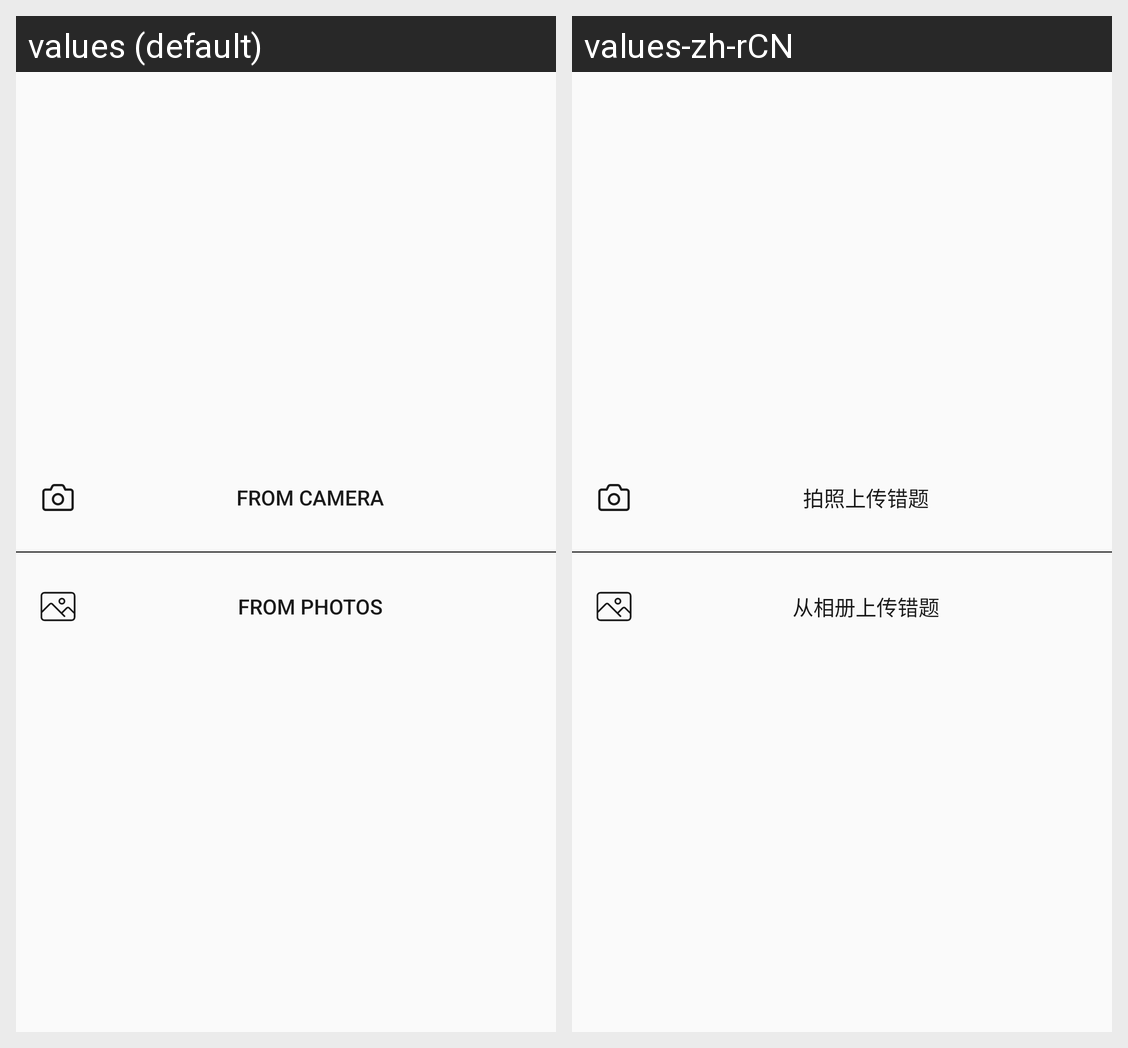

Strings drawn on this Android screen and how each of the app's shown locales translates them:
Android screen res/layout/dialog_upload_topic.xml rendered under 2 locales, left to right: values (default), values-zh-rCN. Device: Nexus 5 (rendered at 1080×1920; each locale shown at half size, 540×960, under a caption strip naming it); theme AppTheme.
Strings drawn on this screen, with the default value and each locale's value (text and hints the layout hard-codes, and strings that could not be matched under every locale, appear in the picture but are not listed):

choose_from_camera
  values: From camera
  values-zh-rCN: 拍照上传错题

choose_from_album
  values: From photos
  values-zh-rCN: 从相册上传错题
